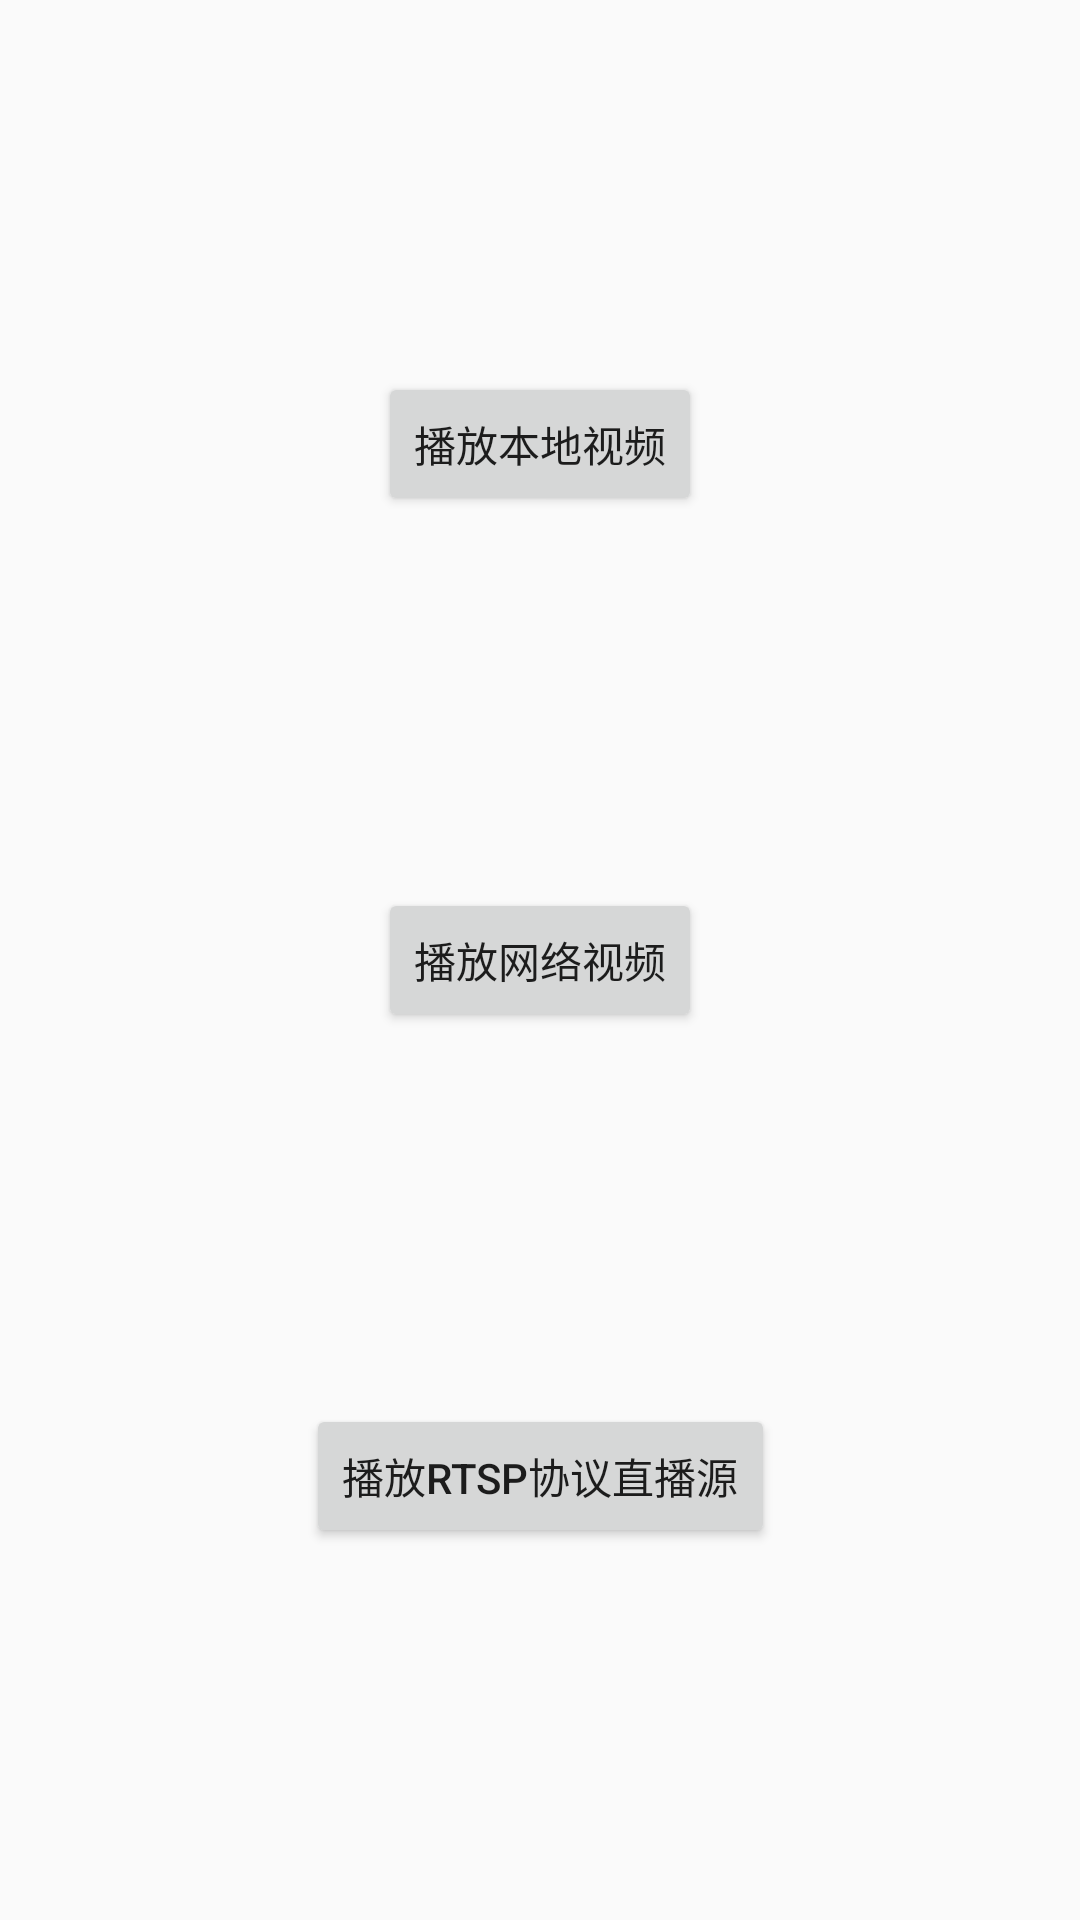

Layout XML and referenced resources for this Android screen:
<!-- AndroidManifest.xml: application theme AppTheme -->
<!-- res/layout/activity_main.xml -->
<?xml version="1.0" encoding="utf-8"?>
<androidx.constraintlayout.widget.ConstraintLayout xmlns:android="http://schemas.android.com/apk/res/android"
    xmlns:app="http://schemas.android.com/apk/res-auto"
    xmlns:tools="http://schemas.android.com/tools"
    android:layout_width="match_parent"
    android:layout_height="match_parent"
    tools:context=".view.MainActivity">

    <Button
        android:id="@+id/bt1"
        android:layout_width="wrap_content"
        android:layout_height="wrap_content"
        android:text="播放本地视频"
        app:layout_constraintLeft_toLeftOf="parent"
        app:layout_constraintRight_toRightOf="parent"
        app:layout_constraintTop_toTopOf="parent"
        app:layout_constraintBottom_toTopOf="@id/bt2"/>

    <Button
        android:id="@+id/bt2"
        android:layout_width="wrap_content"
        android:layout_height="wrap_content"
        android:text="播放网络视频"
        app:layout_constraintLeft_toLeftOf="parent"
        app:layout_constraintRight_toRightOf="parent"
        app:layout_constraintTop_toBottomOf="@id/bt1"
        app:layout_constraintBottom_toTopOf="@id/bt3"/>

    <Button
        android:id="@+id/bt3"
        android:layout_width="wrap_content"
        android:layout_height="wrap_content"
        android:text="播放RTSP协议直播源"
        app:layout_constraintLeft_toLeftOf="parent"
        app:layout_constraintRight_toRightOf="parent"
        app:layout_constraintTop_toBottomOf="@id/bt2"
        app:layout_constraintBottom_toBottomOf="parent"/>

</androidx.constraintlayout.widget.ConstraintLayout>
<!-- resources referenced by this layout -->
<resources>
  <style name="AppTheme" parent="Theme.AppCompat.Light.DarkActionBar">
          
          <item name="colorPrimary">@color/colorPrimary</item>
          <item name="colorPrimaryDark">@color/colorPrimaryDark</item>
          <item name="colorAccent">@color/colorAccent</item>
      </style>
  <color name="colorPrimary">#3F51B5</color>
  <color name="colorPrimaryDark">#303F9F</color>
  <color name="colorAccent">#FF4081</color>
</resources>
